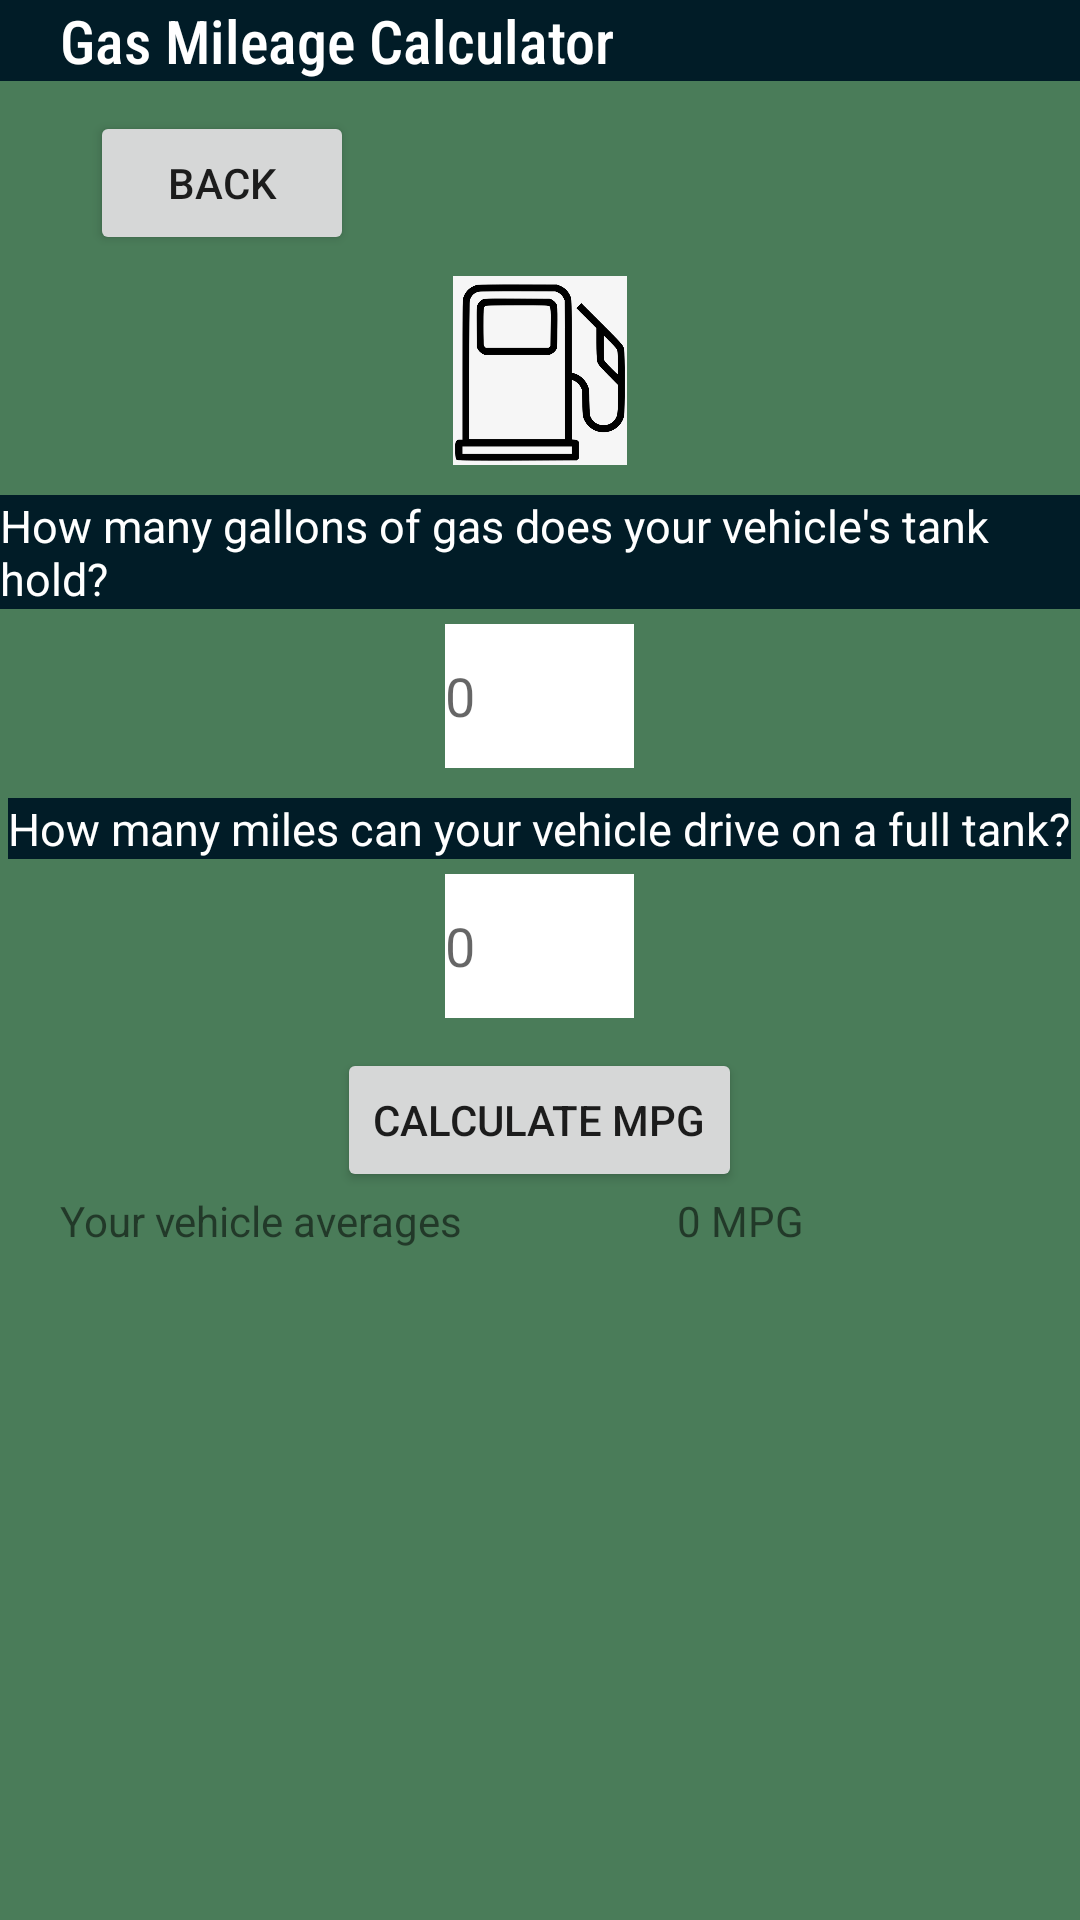

Here is an Android app screen rendered from its layout file. Give the layout XML and the strings, colors and styles it references.
<!-- AndroidManifest.xml: application theme Theme.CalculatorApp -->
<!-- res/layout/activity_mileage_calculator.xml -->
<?xml version="1.0" encoding="utf-8"?>
<RelativeLayout xmlns:android="http://schemas.android.com/apk/res/android"
    xmlns:app="http://schemas.android.com/apk/res-auto"
    xmlns:tools="http://schemas.android.com/tools"
    android:layout_width="match_parent"
    android:layout_height="match_parent"
    android:background="@color/sage_green"
    tools:context=".MileageCalculator">

    <TextView
        android:id="@+id/gas_page_banner"
        android:layout_width="match_parent"
        android:layout_height="wrap_content"
        android:paddingStart="20sp"
        android:background="@color/rich_black"
        android:fontFamily="sans-serif-condensed-medium"
        android:text="@string/second_calc_name"
        android:textColor="@color/white"
        android:textSize="20sp" />

    <Button
        android:id="@+id/btn_backid"
        android:layout_width="wrap_content"
        android:layout_height="wrap_content"
        android:text="@string/btn_back"
        android:layout_marginTop="10dp"
        android:layout_marginStart="30dp"
        android:layout_below="@id/gas_page_banner"
        />

    <ImageView
        android:id="@+id/gas_pic"
        android:layout_width="match_parent"
        android:layout_height="70dp"
        android:src="@drawable/gas_pump"
        android:paddingTop="7dp"
        android:contentDescription="@string/img_two"
        android:layout_below="@id/btn_backid"
        />

    <TextView
        android:id="@+id/tvOne"
        android:labelFor="@id/edTxtOne"
        android:layout_width="wrap_content"
        android:layout_height="wrap_content"
        android:background="@color/rich_black"
        android:text="@string/mileageQOne"
        android:textColor="@color/white"
        android:textSize="15sp"
        android:layout_centerHorizontal="true"
        android:layout_marginTop="10dp"
        android:layout_below="@id/gas_pic"
        />

    <EditText
        android:id="@+id/edTxtOne"
        android:layout_width="wrap_content"
        android:inputType="number"
        android:hint="@string/zero"
        android:layout_height="48dp"
        android:layout_below="@id/tvOne"
        android:ems="3"
        android:background="@color/white"
        android:layout_centerHorizontal="true"
        android:layout_marginTop="5dp"
        />

    <TextView
        android:id="@+id/tvTwo"
        android:layout_width="wrap_content"
        android:layout_height="wrap_content"
        android:labelFor="@id/edTxtTwo"
        android:background="@color/rich_black"
        android:text="@string/mileageQTwo"
        android:textColor="@color/white"
        android:textSize="15sp"
        android:layout_centerHorizontal="true"
        android:layout_marginTop="10dp"
        android:layout_below="@id/edTxtOne"
        />

    <EditText
        android:id="@+id/edTxtTwo"
        android:layout_width="wrap_content"
        android:layout_height="48dp"
        android:layout_below="@id/tvTwo"
        android:ems="3"
        android:hint="@string/zero"
        android:background="@color/white"
        android:layout_centerHorizontal="true"
        android:layout_marginTop="5dp"
        />

    <Button
        android:id="@+id/btn_gas_calc"
        android:layout_width="wrap_content"
        android:layout_height="wrap_content"
        android:text="@string/calculateMPG"
        android:layout_marginTop="10dp"
        android:layout_centerHorizontal="true"
        android:layout_below="@id/edTxtTwo"
        />

    <TextView
        android:id="@+id/tvFour"
        android:layout_width="wrap_content"
        android:layout_height="wrap_content"
        android:layout_marginStart="20dp"
        android:text="@string/mileageOutput"
        android:layout_below="@id/btn_gas_calc"
        />

    <TextView
        android:id="@+id/finalTxtView"
        android:text="@string/zeroMpg"
        android:layout_width="wrap_content"
        android:layout_height="wrap_content"
        android:layout_marginEnd="20dp"
        android:layout_below="@id/btn_gas_calc"
        android:layout_alignParentEnd="true"
        android:ems="7"
        />

</RelativeLayout>
<!-- resources referenced by this layout -->
<resources>
  <color name="rich_black">#011C27</color>
  <color name="sage_green">#4A7C59</color>
  <color name="white">#FFFFFFFF</color>
  <!-- drawable gas_pump: png bitmap (drawable, 70990 bytes) -->
  <string name="btn_back">Back</string>
  <string name="calculateMPG">Calculate MPG</string>
  <string name="img_two">Image of Gas Pump</string>
  <string name="mileageOutput">Your vehicle averages  </string>
  <string name="mileageQOne">How many gallons of gas does your vehicle\'s tank hold?</string>
  <string name="mileageQTwo">How many miles can your vehicle drive on a full tank?</string>
  <string name="second_calc_name">Gas Mileage Calculator</string>
  <string name="zero">0</string>
  <string name="zeroMpg">0  MPG</string>
  <style name="Theme.CalculatorApp" parent="Theme.MaterialComponents.DayNight.NoActionBar">
          
          <item name="colorPrimary">@color/white</item>
          <item name="colorPrimaryVariant">@color/purple_700</item>
          <item name="colorOnPrimary">@color/rich_black</item>
          
          <item name="colorSecondary">@color/teal_200</item>
          <item name="colorSecondaryVariant">@color/teal_700</item>
          <item name="colorOnSecondary">@color/black</item>
          
          <item name="android:statusBarColor">?attr/colorPrimaryVariant</item>
          <item name="windowActionBar">false</item>
          <item name="windowNoTitle">true</item>
          
      </style>
  <color name="purple_700">#FF3700B3</color>
  <color name="teal_200">#FF03DAC5</color>
  <color name="teal_700">#FF018786</color>
  <color name="black">#FF000000</color>
</resources>
